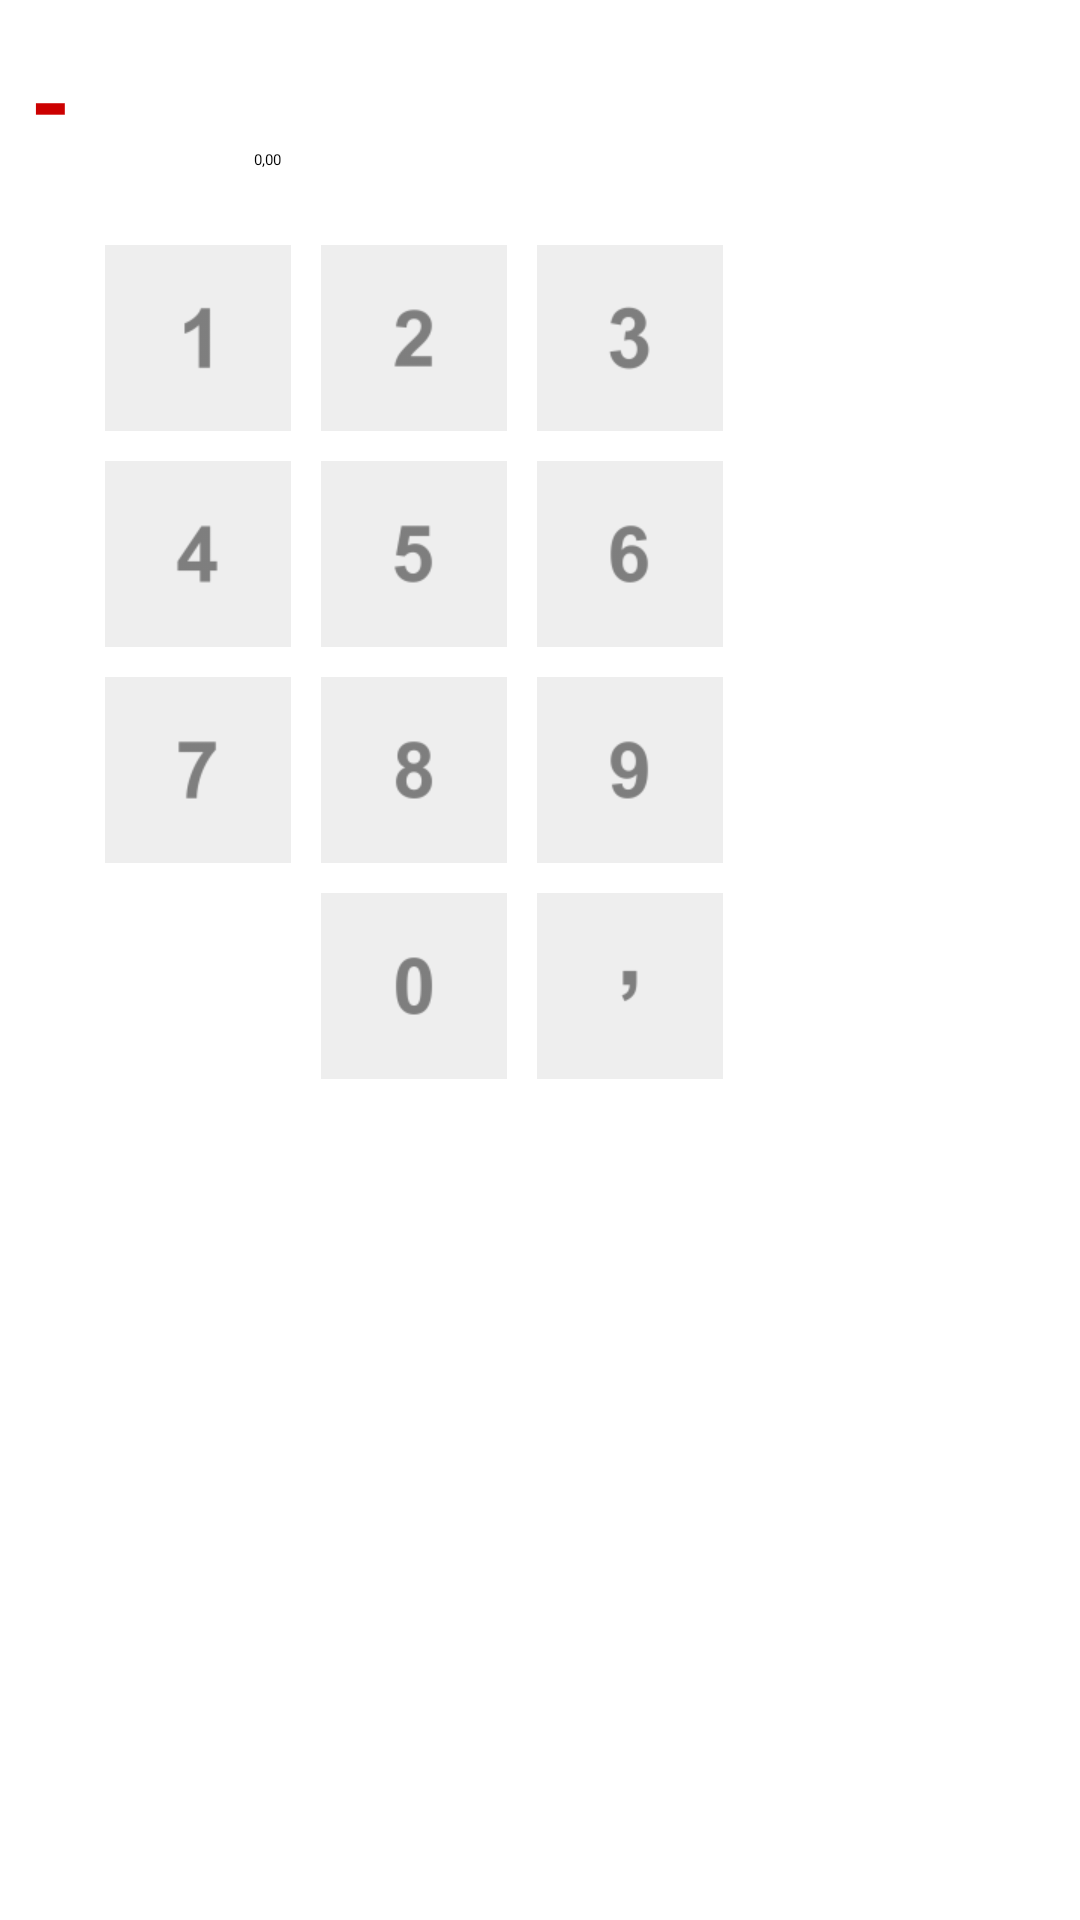

Here is an Android app screen rendered from its layout file. Give the layout XML and the strings, colors and styles it references.
<!-- AndroidManifest.xml: application theme Theme.Bar_in_blue -->
<!-- res/layout/value_input.xml -->
<?xml version="1.0" encoding="utf-8"?>

<RelativeLayout xmlns:android="http://schemas.android.com/apk/res/android"
    android:layout_width="match_parent"
    android:layout_height="match_parent" >

    <TextView
        android:id="@+id/value_sign"
        android:layout_width="wrap_content"
        android:layout_height="wrap_content"
        android:layout_alignParentLeft="true"
        android:layout_marginLeft="10dip"
        android:layout_marginTop="10dip"
        android:text="-"
        android:textColor="@android:color/holo_red_dark"
        android:textSize="35dip"
        android:textStyle="bold" />

    <EditText
        android:id="@+id/value_input_value"
        android:layout_width="wrap_content"
        android:layout_height="wrap_content"
        android:layout_alignBottom="@+id/value_sign"
        android:layout_marginLeft="10dip"
        android:layout_toRightOf="@+id/value_sign"
        android:ems="10"
        android:hint="0,00"
        android:gravity="right"
        android:textIsSelectable="false" />

    <ImageView
        android:id="@+id/button_del"
        android:layout_width="wrap_content"
        android:layout_height="wrap_content"
        android:layout_alignBottom="@+id/value_input_value"
        android:layout_toRightOf="@+id/value_input_value"
        android:src="@drawable/content_backspace" />
    <GridLayout
        android:id="@+id/gridLayout1"
        android:layout_width="wrap_content"
        android:layout_height="wrap_content"
        android:layout_alignParentLeft="true"
        android:layout_below="@+id/value_sign"
        android:layout_marginLeft="30dip"
        android:layout_marginRight="30dip"
        android:layout_marginTop="20dip"
        android:columnCount="3" >

        <ImageView
            android:id="@+id/button_1"
            android:layout_width="wrap_content"
            android:layout_height="wrap_content"
            android:layout_column="0"
            android:layout_margin="5dip"
            android:layout_row="0"
            android:background="#eeeeee"
            android:padding="15dip"
            android:src="@drawable/ic_one"
            android:tag="1" />

        <ImageView
            android:id="@+id/button_2"
            android:layout_width="wrap_content"
            android:layout_height="wrap_content"
            android:layout_column="1"
            android:layout_gravity="left"
            android:layout_margin="5dip"
            android:layout_row="0"
            android:background="#eeeeee"
            android:padding="15dip"
            android:src="@drawable/ic_two"
            android:tag="2" />

        <ImageView
            android:id="@+id/button_3"
            android:layout_width="wrap_content"
            android:layout_height="wrap_content"
            android:layout_column="2"
            android:layout_gravity="left"
            android:layout_margin="5dip"
            android:layout_row="0"
            android:background="#eeeeee"
            android:padding="15dip"
            android:src="@drawable/ic_three"
            android:tag="3" />

        <ImageView
            android:id="@+id/button_5"
            android:layout_width="wrap_content"
            android:layout_height="wrap_content"
            android:layout_column="1"
            android:layout_gravity="left"
            android:layout_margin="5dip"
            android:layout_row="1"
            android:layout_rowSpan="2"
            android:background="#eeeeee"
            android:padding="15dip"
            android:src="@drawable/ic_five"
            android:tag="5" />

        <ImageView
            android:id="@+id/button_6"
            android:layout_width="wrap_content"
            android:layout_height="wrap_content"
            android:layout_column="2"
            android:layout_gravity="left"
            android:layout_margin="5dip"
            android:layout_row="2"
            android:layout_rowSpan="2"
            android:background="#eeeeee"
            android:padding="15dip"
            android:src="@drawable/ic_six"
            android:tag="6" />

        <ImageView
            android:id="@+id/button_4"
            android:layout_width="wrap_content"
            android:layout_height="wrap_content"
            android:layout_column="0"
            android:layout_gravity="left|bottom"
            android:layout_margin="5dip"
            android:layout_row="2"
            android:layout_rowSpan="2"
            android:background="#eeeeee"
            android:padding="15dip"
            android:src="@drawable/ic_four"
            android:tag="4" />

        <ImageView
            android:id="@+id/button_7"
            android:layout_width="wrap_content"
            android:layout_height="wrap_content"
            android:layout_column="0"
            android:layout_gravity="left"
            android:layout_margin="5dip"
            android:layout_row="4"
            android:background="#eeeeee"
            android:padding="15dip"
            android:src="@drawable/ic_seven"
            android:tag="7" />

        <ImageView
            android:id="@+id/button_8"
            android:layout_width="wrap_content"
            android:layout_height="wrap_content"
            android:layout_column="1"
            android:layout_gravity="left"
            android:layout_margin="5dip"
            android:layout_row="4"
            android:background="#eeeeee"
            android:padding="15dip"
            android:src="@drawable/ic_eight"
            android:tag="8" />

        <ImageView
            android:id="@+id/button_9"
            android:layout_width="wrap_content"
            android:layout_height="wrap_content"
            android:layout_column="2"
            android:layout_gravity="left|bottom"
            android:layout_margin="5dip"
            android:layout_row="4"
            android:background="#eeeeee"
            android:padding="15dip"
            android:src="@drawable/ic_nine"
            android:tag="9" />

        <ImageView
            android:id="@+id/button_0"
            android:layout_width="wrap_content"
            android:layout_height="wrap_content"
            android:layout_column="1"
            android:layout_gravity="left|bottom"
            android:layout_margin="5dip"
            android:layout_row="5"
            android:background="#eeeeee"
            android:padding="15dip"
            android:src="@drawable/ic_zero"
            android:tag="0" />

        <ImageView
            android:id="@+id/button_comma"
            android:layout_column="2"
            android:layout_gravity="left"
            android:layout_row="5"
			android:layout_margin="5dip"
            android:background="#eeeeee"
            android:padding="15dip"
            android:tag=","
            android:src="@drawable/ic_comma" />
    </GridLayout>

</RelativeLayout>
<!-- resources referenced by this layout -->
<resources>
  <!-- drawable selectable_background_bar_in_blue (drawable) -->
  <?xml version="1.0" encoding="utf-8"?>
  <selector xmlns:android="http://schemas.android.com/apk/res/android"
          android:exitFadeDuration="@android:integer/config_mediumAnimTime" >
      <item android:state_pressed="false" android:state_focused="true" android:drawable="@drawable/list_focused_bar_in_blue" />
      <item android:state_pressed="true" android:drawable="@drawable/pressed_background_bar_in_blue" />
      <item android:drawable="@android:color/transparent" />
  </selector>
  <style name="PopupMenu.Bar_in_blue" parent="@android:style/Widget.Holo.Light.ListPopupWindow">
          <item name="android:popupBackground">@drawable/menu_dropdown_panel_bar_in_blue</item>	
      </style>
  <style name="DropDownListView.Bar_in_blue" parent="@android:style/Widget.Holo.Light.ListView.DropDown">
          <item name="android:listSelector">@drawable/selectable_background_bar_in_blue</item>
      </style>
  <style name="ActionBarTabStyle.Bar_in_blue" parent="@android:style/Widget.Holo.Light.ActionBar.TabView">
          <item name="android:background">@drawable/tab_indicator_ab_bar_in_blue</item>
      </style>
  <style name="DropDownNav.Bar_in_blue" parent="@android:style/Widget.Holo.Light.Spinner">
          <item name="android:background">@drawable/spinner_background_ab_bar_in_blue</item>
          <item name="android:popupBackground">@drawable/menu_dropdown_panel_bar_in_blue</item>
          <item name="android:dropDownSelector">@drawable/selectable_background_bar_in_blue</item>
      </style>
  <style name="ActionBar.Solid.Bar_in_blue" parent="@android:style/Widget.Holo.Light.ActionBar.Solid">
          <item name="android:background">@drawable/ab_solid_bar_in_blue</item>
          <item name="android:backgroundStacked">@drawable/ab_stacked_solid_bar_in_blue</item>
          <item name="android:backgroundSplit">@drawable/ab_bottom_solid_bar_in_blue</item>
          <item name="android:progressBarStyle">@style/ProgressBar.Bar_in_blue</item>
      </style>
  <style name="ActionButton.CloseMode.Bar_in_blue" parent="@android:style/Widget.Holo.Light.ActionButton.CloseMode">
          <item name="android:background">@drawable/btn_cab_done_bar_in_blue</item>
      </style>
  <!-- drawable pressed_background_bar_in_blue (drawable) -->
  <?xml version="1.0" encoding="utf-8"?>
  <shape xmlns:android="http://schemas.android.com/apk/res/android" android:shape="rectangle">
      <solid android:color="@color/pressed_bar_in_blue" />
  </shape>
  <!-- drawable spinner_background_ab_bar_in_blue (drawable) -->
  <?xml version="1.0" encoding="utf-8"?>
  <selector xmlns:android="http://schemas.android.com/apk/res/android">
      <item android:state_enabled="false"
          android:drawable="@drawable/spinner_ab_disabled_bar_in_blue" />
      <item android:state_pressed="true"
          android:drawable="@drawable/spinner_ab_pressed_bar_in_blue" />
      <item android:state_pressed="false" android:state_focused="true"
          android:drawable="@drawable/spinner_ab_focused_bar_in_blue" />
      <item android:drawable="@drawable/spinner_ab_default_bar_in_blue" />
  </selector>
  <style name="ProgressBar.Bar_in_blue" parent="@android:style/Widget.Holo.Light.ProgressBar.Horizontal">
          <item name="android:progressDrawable">@drawable/progress_horizontal_bar_in_blue</item>
      </style>
  <!-- drawable btn_cab_done_bar_in_blue (drawable) -->
  <?xml version="1.0" encoding="utf-8"?>
  <selector xmlns:android="http://schemas.android.com/apk/res/android">
      <item android:state_pressed="true"
          android:drawable="@drawable/btn_cab_done_pressed_bar_in_blue" />
      <item android:state_focused="true" android:state_enabled="true"
          android:drawable="@drawable/btn_cab_done_focused_bar_in_blue" />
      <item android:state_enabled="true"
          android:drawable="@drawable/btn_cab_done_default_bar_in_blue" />
  </selector>
  <color name="pressed_bar_in_blue">#CC33B5E5</color>
</resources>
